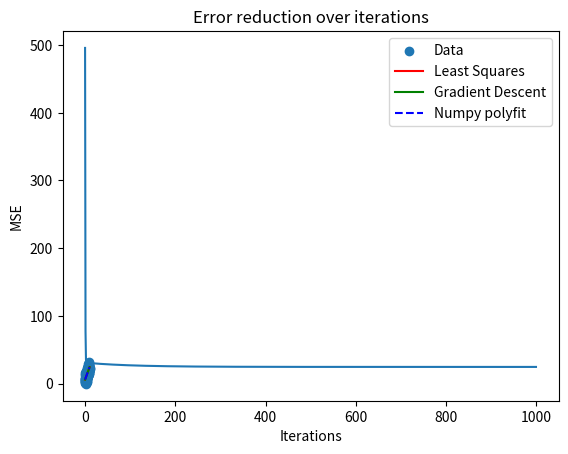

Python code for this plot:
import numpy as np
import matplotlib.pyplot as plt

def generate_data(n=100, k=2, b=5, noise=5):
    x = np.linspace(0, 10, n)
    y = k * x + b + np.random.randn(n) * noise
    return x, y

def least_squares(x, y):
    n = len(x)
    x_mean, y_mean = np.mean(x), np.mean(y)
    k = np.sum((x - x_mean) * (y - y_mean)) / np.sum((x - x_mean) ** 2)
    b = y_mean - k * x_mean
    return k, b

def gradient_descent(x, y, lr=0.01, n_iter=1000):
    k, b = np.random.randn(), np.random.randn()
    n = len(x)
    errors = []
    for _ in range(n_iter):
        y_pred = k * x + b
        error = np.mean((y - y_pred) ** 2)
        errors.append(error)
        k -= lr * (-2 / n) * np.sum(x * (y - y_pred))
        b -= lr * (-2 / n) * np.sum(y - y_pred)
    return k, b, errors

x, y = generate_data()
k_ls, b_ls = least_squares(x, y)
k_gd, b_gd, errors = gradient_descent(x, y)
k_np, b_np = np.polyfit(x, y, 1)

plt.scatter(x, y, label='Data')
plt.plot(x, k_ls * x + b_ls, label='Least Squares', color='r')
plt.plot(x, k_gd * x + b_gd, label='Gradient Descent', color='g')
plt.plot(x, k_np * x + b_np, label='Numpy polyfit', color='b', linestyle='dashed')
plt.legend()
plt.show()

plt.plot(errors)
plt.xlabel('Iterations')
plt.ylabel('MSE')
plt.title('Error reduction over iterations')
plt.show()

print(f'Least Squares: k={k_ls:.2f}, b={b_ls:.2f}')
print(f'Gradient Descent: k={k_gd:.2f}, b={b_gd:.2f}')
print(f'Numpy polyfit: k={k_np:.2f}, b={b_np:.2f}')
